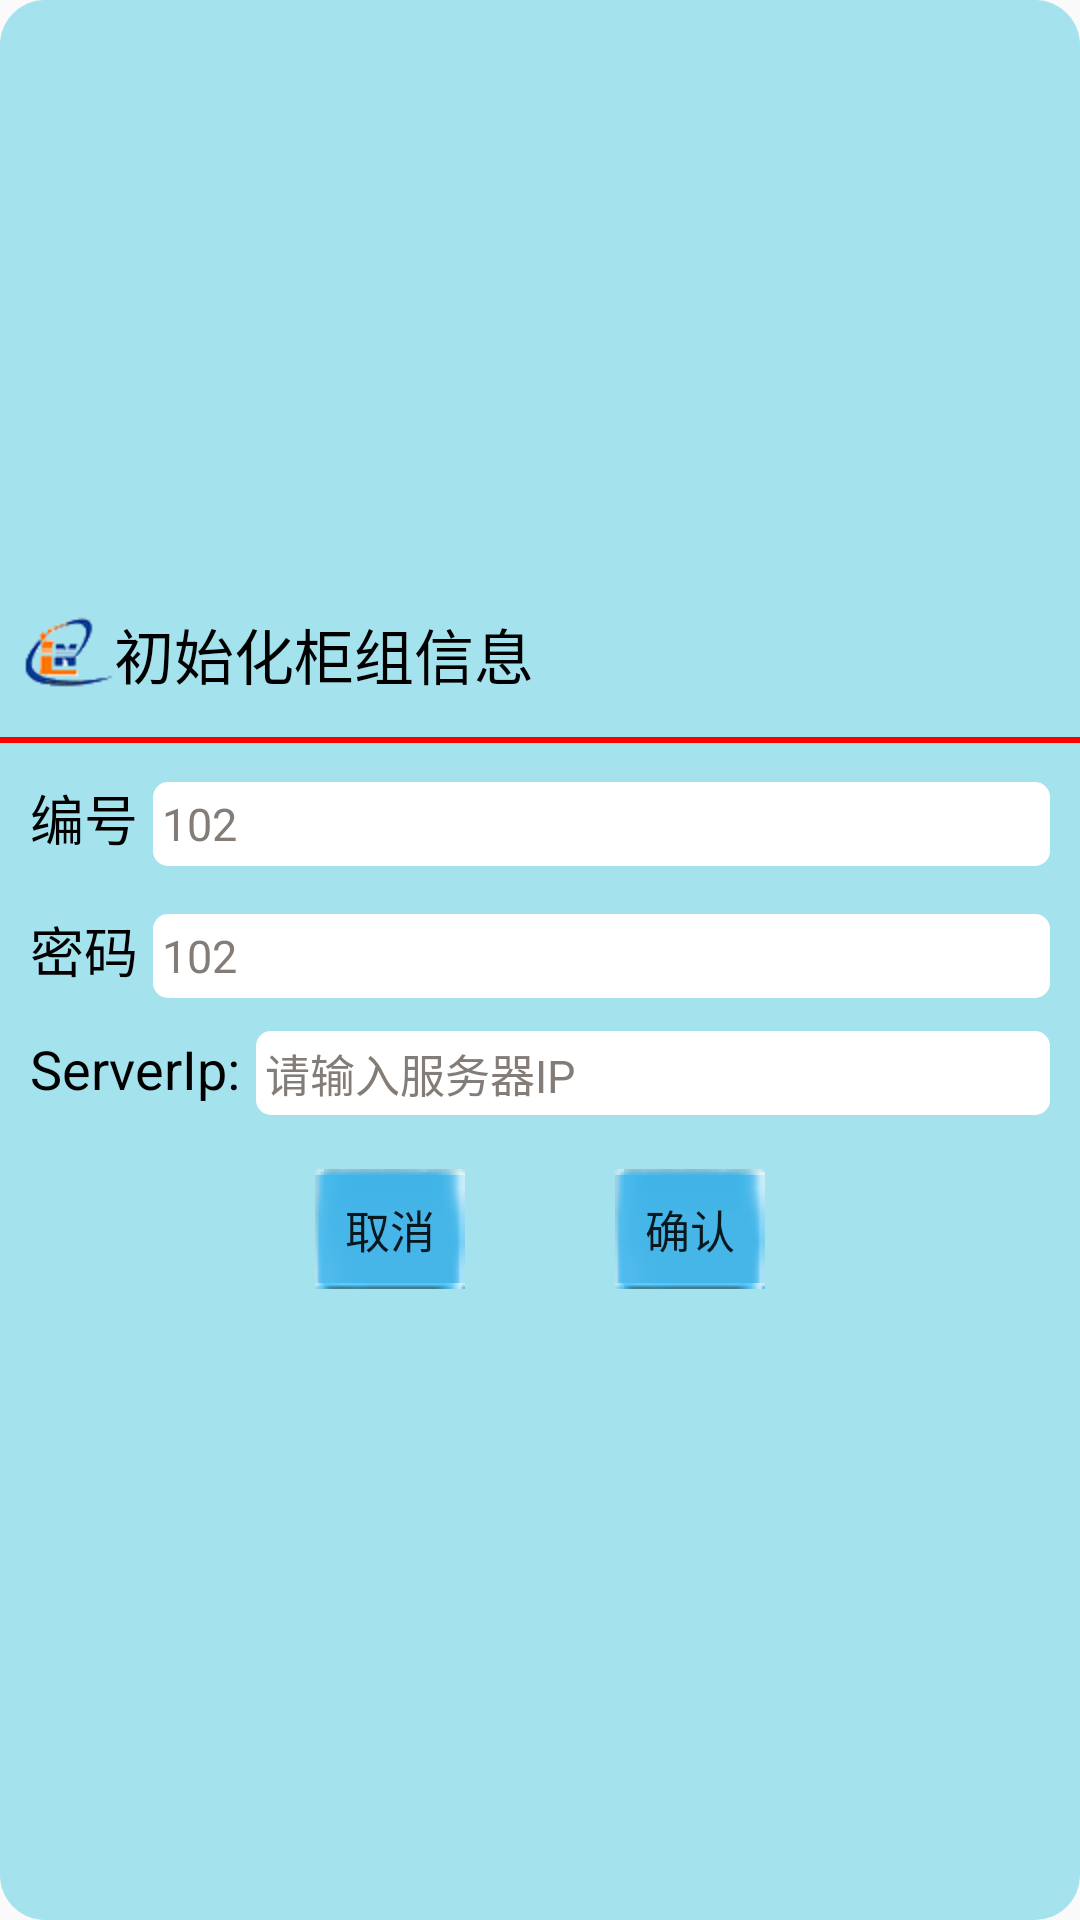

Write the Android layout XML for this screen, with the resource values it uses.
<!-- AndroidManifest.xml: application theme AppTheme -->
<!-- res/layout/alert_dialog_view.xml -->
<?xml version="1.0" encoding="utf-8"?>
<LinearLayout
    xmlns:android="http://schemas.android.com/apk/res/android"
    android:layout_width="match_parent"
    android:layout_height="wrap_content"
    android:gravity="center"
    android:orientation="vertical"
    android:background="@drawable/dialog_background"
    >

    <LinearLayout
        android:layout_width="match_parent"
        android:layout_height="wrap_content"
        android:orientation="horizontal"
        android:padding="8dip"
        android:layout_gravity="center"
        android:gravity="center"
        >
        <ImageView
            android:layout_width="wrap_content"
            android:layout_height="wrap_content"
            android:background="@mipmap/logo"
            />
        <TextView
            android:id="@+id/alert_dialog_title"
            android:layout_width="match_parent"
            android:layout_height="wrap_content"
            android:layout_gravity="center"
            android:text="初始化柜组信息"
            android:textSize="20sp"
            android:textColor="#000000"
            />
    </LinearLayout>

    <View
        android:layout_width="match_parent"
        android:layout_height="2dip"
        android:layout_marginTop="5dip"
        android:layout_marginBottom="10dip"
        android:background="#ff0000"/>

    <LinearLayout
        android:layout_width="match_parent"
        android:layout_height="wrap_content"
        android:gravity="bottom"
        android:paddingTop="3dp"
        android:paddingBottom="8dp"
        android:paddingLeft="10dp"
        android:paddingRight="10dp"
        android:orientation="horizontal"
        >
        <TextView
            style="@style/LoginTextStyle"
            android:text="编号"
            android:textSize="18dp"
            android:background="@null"
            android:textColor="@color/black"
            />
        <EditText
            android:id="@+id/edit_account"
            style="@style/LoginEdittextStyle"
            android:text="102"
            android:hint="请输入柜组编号"
            />
    </LinearLayout>
    <LinearLayout
        android:layout_width="match_parent"
        android:layout_height="wrap_content"
        android:gravity="bottom"
        android:paddingLeft="10dp"
        android:paddingRight="10dp"
        android:paddingTop="8dp"
        android:paddingBottom="3dp"
        android:orientation="horizontal"
        >
        <TextView
            android:id="@+id/text_password"
            style="@style/LoginTextStyle"
            android:text="密码"
            android:background="@null"
            android:textSize="18dp"
            android:textColor="@color/black"
            />
        <EditText
            android:id="@+id/edit_password"
            style="@style/LoginEdittextStyle"
            android:text="102"
            android:hint="请输入柜组密码"
            />
    </LinearLayout>

    <LinearLayout
        android:layout_width="match_parent"
        android:layout_height="wrap_content"
        android:gravity="bottom"
        android:paddingLeft="10dp"
        android:paddingRight="10dp"
        android:paddingTop="8dp"
        android:paddingBottom="3dp"
        android:orientation="horizontal"
        >
        <TextView
            android:id="@+id/server"
            style="@style/LoginTextStyle"
            android:text="ServerIp:"
            android:background="@null"
            android:textSize="18dp"
            android:textColor="@color/black"
            />
        <EditText
            android:id="@+id/server_ip"
            style="@style/LoginEdittextStyle"
            android:hint="请输入服务器IP"
            />
    </LinearLayout>

    <LinearLayout
        android:layout_width="match_parent"
        android:layout_height="wrap_content"
        android:gravity="center"
        >

        <Button
            android:id="@+id/dialog_input_exit"
            style="@style/LoginDialogBtnStyle"
            android:layout_marginRight="25dp"
            android:text="取消"
            />

        <Button
            android:id="@+id/dialog_input_sure"
            style="@style/LoginDialogBtnStyle"
            android:layout_marginLeft="25dp"
            android:text="确认"
            />

    </LinearLayout>
</LinearLayout>
<!-- resources referenced by this layout -->
<resources>
  <color name="black">#000000</color>
  <!-- drawable dialog_background (drawable) -->
  <?xml version="1.0" encoding="utf-8"?>
  <shape xmlns:android="http://schemas.android.com/apk/res/android"
      android:shape="rectangle"
      >
  
      <corners android:radius="15dp"/>
  
      <solid android:color="@color/login_bg"/>
  
  </shape>
  <!-- mipmap logo: png bitmap (mipmap-hdpi, 4620 bytes) -->
  <style name="LoginDialogBtnStyle">
          <item name="android:layout_height">40dip</item>
          <item name="android:layout_width">50dip</item>
          <item name="android:textSize">15sp</item>
          <item name="android:padding">8dp</item>
          <item name="android:layout_marginTop">15dp</item>
          <item name="android:background">@drawable/btn_login_selector</item>
          <item name="android:layout_marginBottom">15dp</item>
      </style>
  <style name="LoginEdittextStyle">
          <item name="android:layout_width">0dp</item>
          <item name="android:layout_weight">1</item>
          <item name="android:layout_height">wrap_content</item>
          <item name="android:layout_marginLeft">5dp</item>
          <item name="android:textSize">15dp</item>
          <item name="android:textColor">@color/highGray</item>
          <item name="android:singleLine">true</item>
          <item name="android:textColorHint">@color/highGray</item>
          <item name="android:padding">3dip</item>
          <item name="android:background">@drawable/dialog_edt_bg_selector</item>
      </style>
  <style name="LoginTextStyle">
          <item name="android:layout_width">wrap_content</item>
          <item name="android:layout_height">wrap_content</item>
          <item name="android:background">@android:drawable/screen_background_light_transparent</item>
          <item name="android:textSize">30dp</item>
      </style>
  <style name="AppTheme" parent="Theme.AppCompat.Light.DarkActionBar">
          
          <item name="colorPrimary">@color/colorPrimary</item>
          <item name="colorPrimaryDark">@color/colorPrimaryDark</item>
          <item name="colorAccent">@color/colorAccent</item>
      </style>
  <color name="login_bg">#A4E2ED</color>
  <!-- drawable btn_login_selector (drawable) -->
  <?xml version="1.0" encoding="utf-8"?>
  <selector xmlns:android="http://schemas.android.com/apk/res/android">
  
      <item android:state_pressed="true" android:drawable="@drawable/btn_login_bg_press"/>
  
      <item android:drawable="@drawable/btn_login_bg_normal"/>
  
  </selector>
  <color name="highGray">#837C77</color>
  <!-- drawable dialog_edt_bg_selector (drawable) -->
  <?xml version="1.0" encoding="utf-8"?>
  <selector xmlns:android="http://schemas.android.com/apk/res/android">
  
      <item android:state_focused="true" android:drawable="@drawable/dialog_edt_shape_pressed"/>
  
      <item android:state_focused="false" android:drawable="@drawable/dialog_edt_shape_normal"/>
  
  </selector>
  <color name="colorPrimary">#3F51B5</color>
  <color name="colorPrimaryDark">#303F9F</color>
  <color name="colorAccent">#FF4081</color>
  <!-- drawable dialog_edt_shape_pressed (drawable) -->
  <?xml version="1.0" encoding="utf-8"?>
  <shape xmlns:android="http://schemas.android.com/apk/res/android"
      android:shape="rectangle"
      >
      <solid android:color="#ffffff"/>
  
      <corners android:radius="5dip"/>
  
      <stroke android:color="#00ffff"
          android:width="1.5dip"
          />
  
  </shape>
  <!-- drawable dialog_edt_shape_normal (drawable) -->
  <?xml version="1.0" encoding="utf-8"?>
  <shape xmlns:android="http://schemas.android.com/apk/res/android"
      android:shape="rectangle"
      >
  
      <corners android:radius="5dip"/>
  
      <solid android:color="#ffffff"/>
  
  </shape>
</resources>
